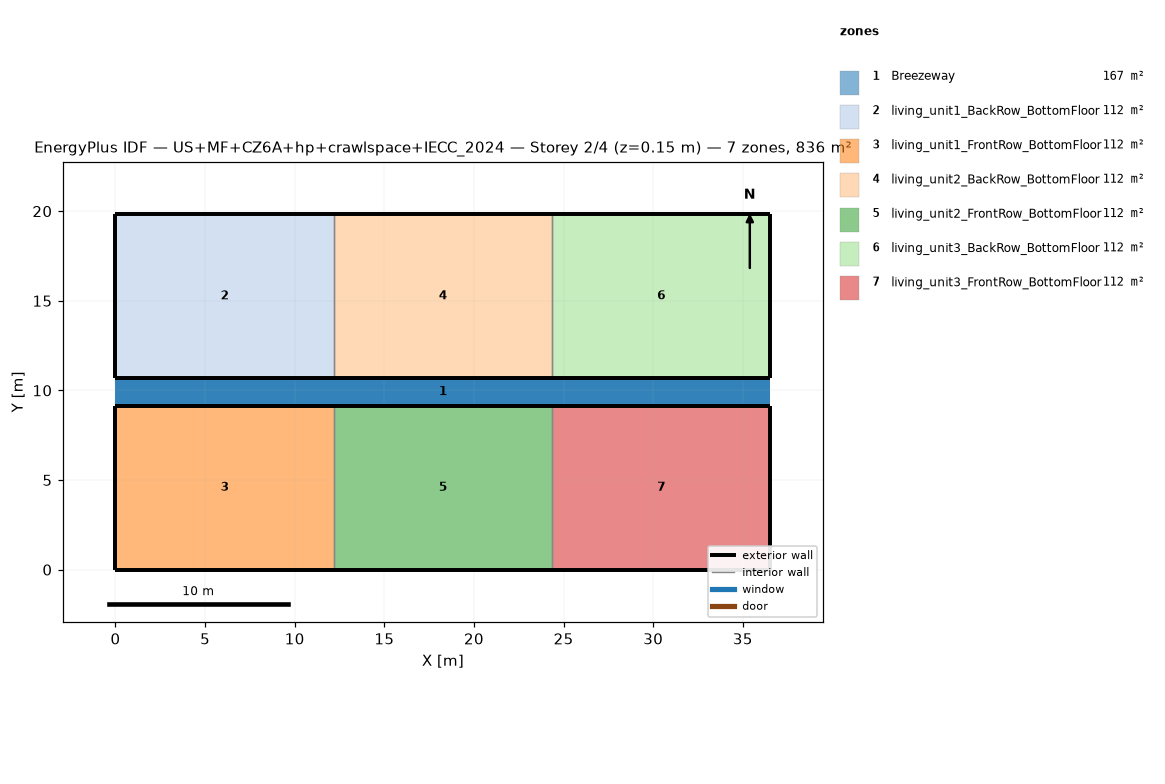
=== STOREY PLAN SPEC (per zone: floor XY polygon, exterior-wall plan segments, windows/doors) ===
zone 1: Breezeway  (167.0 m²)
  floor: (36.54, 9.16) (0.00, 9.16) (0.00, 10.68) (36.54, 10.68)
  floor: (36.54, 9.16) (0.00, 9.16) (0.00, 10.68) (36.54, 10.68)
  floor: (36.54, 9.16) (0.00, 9.16) (0.00, 10.68) (36.54, 10.68)
zone 2: living_unit1_BackRow_BottomFloor  (111.5 m²)
  floor: (12.18, 10.68) (0.00, 10.68) (0.00, 19.84) (12.18, 19.84)
  exterior wall: (0.00, 10.68) – (12.18, 10.68)  [12.2 m]
  exterior wall: (12.18, 19.84) – (0.00, 19.84)  [12.2 m]
  exterior wall: (0.00, 19.84) – (0.00, 10.68)  [9.2 m]
  interior walls: 1
zone 3: living_unit1_FrontRow_BottomFloor  (111.5 m²)
  floor: (12.18, 0.00) (0.00, 0.00) (0.00, 9.16) (12.18, 9.16)
  exterior wall: (0.00, 0.00) – (12.18, 0.00)  [12.2 m]
  exterior wall: (12.18, 9.16) – (0.00, 9.16)  [12.2 m]
  exterior wall: (0.00, 9.16) – (0.00, 0.00)  [9.2 m]
  interior walls: 1
zone 4: living_unit2_BackRow_BottomFloor  (111.5 m²)
  floor: (24.36, 10.68) (12.18, 10.68) (12.18, 19.84) (24.36, 19.84)
  exterior wall: (12.18, 10.68) – (24.36, 10.68)  [12.2 m]
  exterior wall: (24.36, 19.84) – (12.18, 19.84)  [12.2 m]
  interior walls: 2
zone 5: living_unit2_FrontRow_BottomFloor  (111.5 m²)
  floor: (24.36, 0.00) (12.18, 0.00) (12.18, 9.16) (24.36, 9.16)
  exterior wall: (12.18, 0.00) – (24.36, 0.00)  [12.2 m]
  exterior wall: (24.36, 9.16) – (12.18, 9.16)  [12.2 m]
  interior walls: 2
zone 6: living_unit3_BackRow_BottomFloor  (111.5 m²)
  floor: (36.54, 10.68) (24.36, 10.68) (24.36, 19.84) (36.54, 19.84)
  exterior wall: (24.36, 10.68) – (36.54, 10.68)  [12.2 m]
  exterior wall: (36.54, 10.68) – (36.54, 19.84)  [9.2 m]
  exterior wall: (36.54, 19.84) – (24.36, 19.84)  [12.2 m]
  interior walls: 1
zone 7: living_unit3_FrontRow_BottomFloor  (111.5 m²)
  floor: (36.54, 0.00) (24.36, 0.00) (24.36, 9.16) (36.54, 9.16)
  exterior wall: (24.36, 0.00) – (36.54, 0.00)  [12.2 m]
  exterior wall: (36.54, 0.00) – (36.54, 9.16)  [9.2 m]
  exterior wall: (36.54, 9.16) – (24.36, 9.16)  [12.2 m]
  interior walls: 1

=== DERIVED (storey summary) ===
Building: US+MF+CZ6A+hp+crawlspace+IECC_2024
Storey: 2 of 4  (floor level z = 0.15 m)
Storey gross floor area: 836.2 m²
Zones on this storey: 7
  - Breezeway: floor 167.0 m²
  - living_unit1_BackRow_BottomFloor: floor 111.5 m²; exterior wall 33.5 m (86.9 m²); WWR 0.0%
  - living_unit1_FrontRow_BottomFloor: floor 111.5 m²; exterior wall 33.5 m (86.9 m²); WWR 0.0%
  - living_unit2_BackRow_BottomFloor: floor 111.5 m²; exterior wall 24.4 m (63.1 m²); WWR 0.0%
  - living_unit2_FrontRow_BottomFloor: floor 111.5 m²; exterior wall 24.4 m (63.1 m²); WWR 0.0%
  - living_unit3_BackRow_BottomFloor: floor 111.5 m²; exterior wall 33.5 m (86.9 m²); WWR 0.0%
  - living_unit3_FrontRow_BottomFloor: floor 111.5 m²; exterior wall 33.5 m (86.9 m²); WWR 0.0%
Zone adjacency (shared interzone walls):
  - living_unit1_BackRow_BottomFloor ↔ living_unit2_BackRow_BottomFloor
  - living_unit1_FrontRow_BottomFloor ↔ living_unit2_FrontRow_BottomFloor
  - living_unit2_BackRow_BottomFloor ↔ living_unit3_BackRow_BottomFloor
  - living_unit2_FrontRow_BottomFloor ↔ living_unit3_FrontRow_BottomFloor